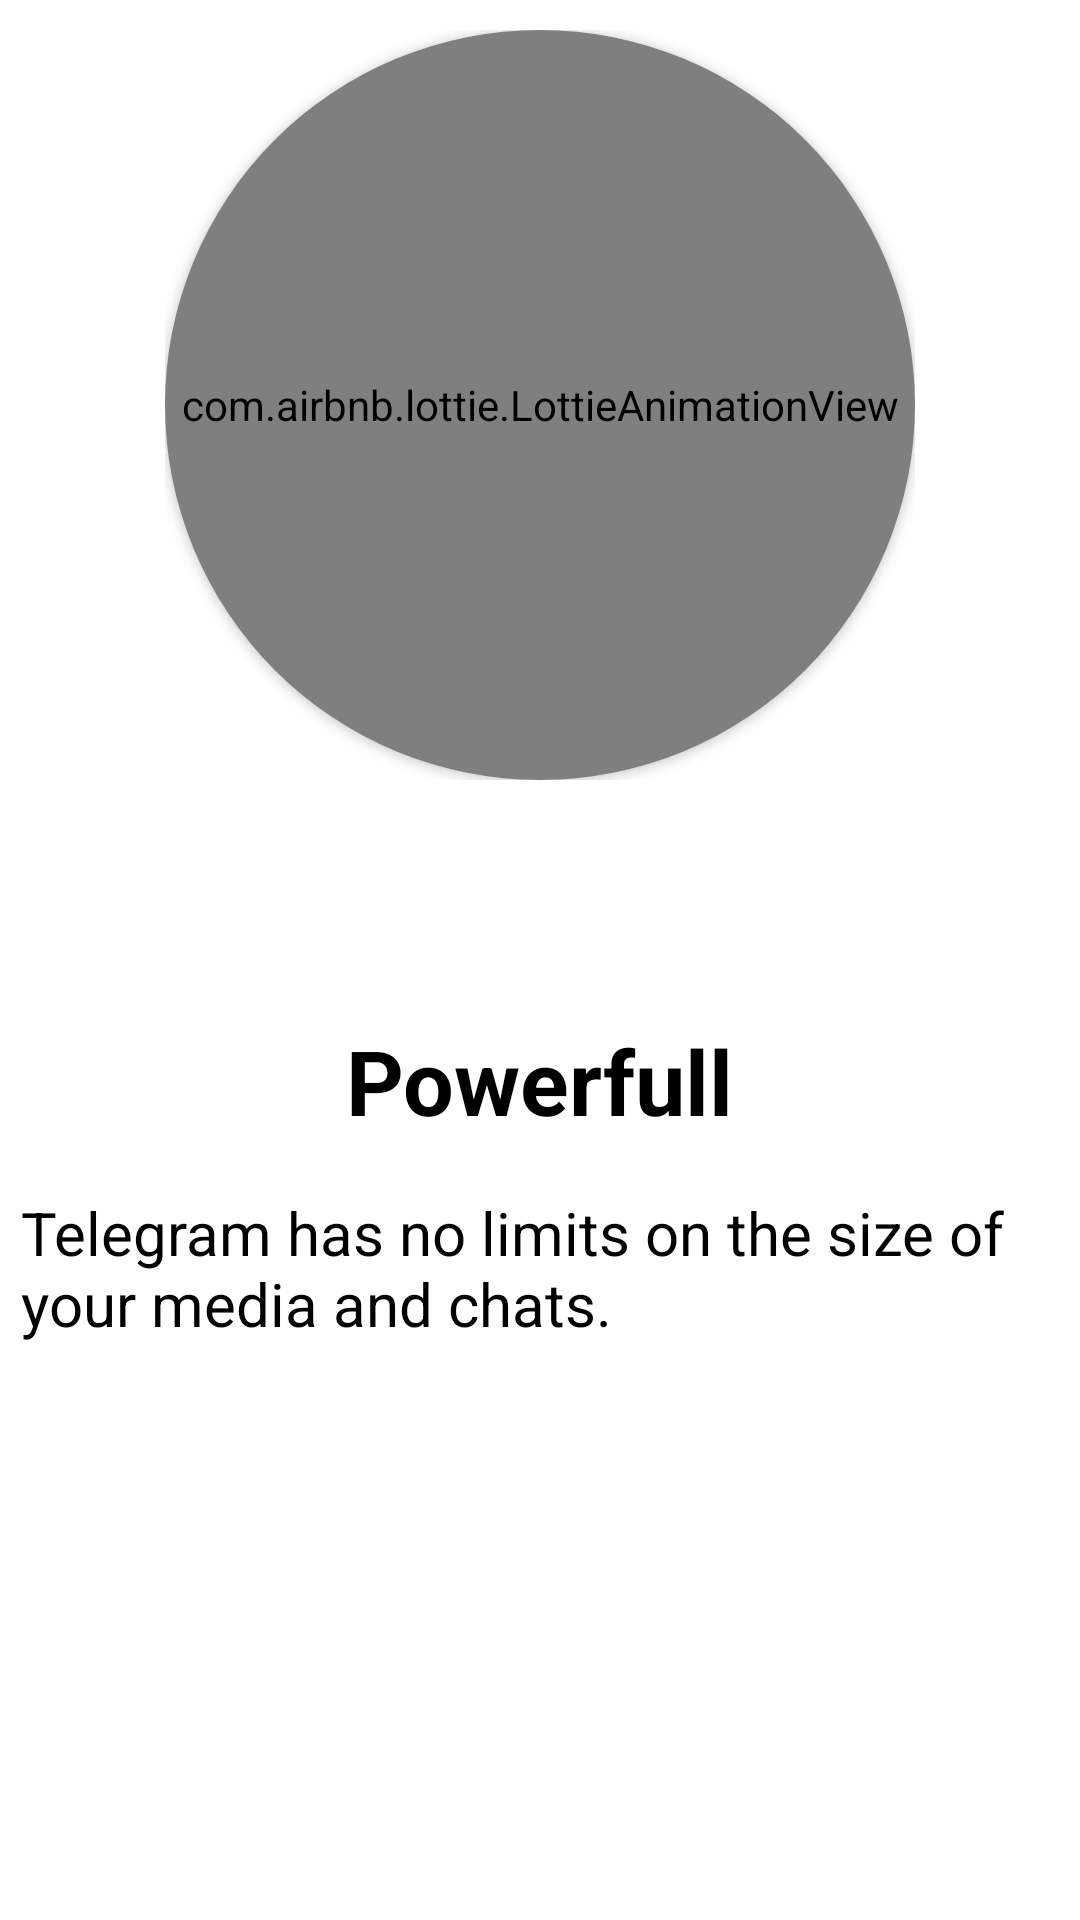

Reconstruct the res/layout file that produces this screen, plus the resources it refers to.
<!-- AndroidManifest.xml: application theme Theme.TelegramWelcome -->
<!-- res/layout/fragment_powerful.xml -->
<?xml version="1.0" encoding="utf-8"?>
<LinearLayout xmlns:android="http://schemas.android.com/apk/res/android"
    xmlns:app="http://schemas.android.com/apk/res-auto"
    xmlns:tools="http://schemas.android.com/tools"
    android:layout_width="match_parent"
    android:layout_height="match_parent"
    android:gravity="center_horizontal"
    android:orientation="vertical"
    tools:context=".fragment.PowerfulFragment">

    <RelativeLayout
        android:layout_width="250dp"
        android:layout_height="250dp"
        android:layout_marginTop="10dp"
        android:background="@drawable/image_circle_border">

        <androidx.cardview.widget.CardView
            android:layout_width="300dp"
            android:layout_height="300dp"
            app:cardCornerRadius="150dp">

            <com.airbnb.lottie.LottieAnimationView
                android:layout_width="350dp"
                android:layout_height="350dp"
                android:layout_gravity="center"
                app:lottie_autoPlay="true"
                app:lottie_fileName="infinity-spaghetti-loader.json"
                app:lottie_loop="true" />
        </androidx.cardview.widget.CardView>
    </RelativeLayout>

    <TextView
        android:layout_width="wrap_content"
        android:layout_height="wrap_content"
        android:layout_marginTop="80dp"
        android:layout_marginBottom="10dp"
        android:text="Powerfull"
        android:textColor="@color/black"
        android:textSize="30sp"
        android:textStyle="bold" />

    <TextView
        android:layout_width="wrap_content"
        android:layout_height="wrap_content"
        android:layout_margin="7dp"
        android:text="@string/Powerful"
        android:textColor="@color/black"
        android:textSize="20sp" />

</LinearLayout>
<!-- resources referenced by this layout -->
<resources>
  <!-- drawable image_circle_border (drawable) -->
  <shape xmlns:android="http://schemas.android.com/apk/res/android"
      android:shape="oval">
      <solid android:color="#fff" />
      <stroke
          android:width="1dp"
          android:color="#fff" />
  </shape>
  <string name="Powerful">Telegram has no limits on the size  of your media and chats.</string>
  <style name="Theme.TelegramWelcome" parent="Theme.MaterialComponents.DayNight.DarkActionBar">
          
          <item name="colorPrimary">@color/purple_500</item>
          <item name="colorPrimaryVariant">@color/purple_700</item>
          <item name="colorOnPrimary">@color/white</item>
          
          <item name="colorSecondary">@color/teal_200</item>
          <item name="colorSecondaryVariant">@color/teal_700</item>
          <item name="colorOnSecondary">@color/black</item>
          
          <item name="android:statusBarColor" tools:targetApi="l">?attr/colorPrimaryVariant</item>
          
      </style>
  <!-- not gathered from this repository: default colours our renderer supplied (Android Studio template values) -->
  <color name="purple_500">#FF6200EE</color>
  <color name="purple_700">#FF3700B3</color>
  <color name="teal_200">#FF03DAC5</color>
  <color name="teal_700">#FF018786</color>
  <color name="black">#FF000000</color>
  <color name="white">#FFFFFFFF</color>
</resources>
